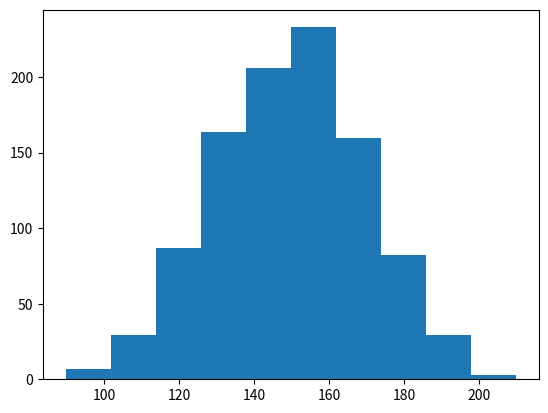

Source code (Python): (Note: this script raises an exception after producing the figure.)

"""
Code Challenge
  Name: 
    Normally Distributed Random Data
  Filename: 
    normal_dist.py
  Problem Statement:
    Create a normally distributed random data with parameters:
    Centered around 150.
    Standard Deviation of 20.
    Total 1000 data points.
    
    Plot the histogram using matplotlib (bucket size =100) and observe the shape.
    Calculate Standard Deviation and Variance. 
"""


import matplotlib.pyplot as plt
import pandas as pd
import  numpy as np
import statistics as st
from scipy import stats
random=np.random.normal(150,20,1000)
plt.hist(random,bin=100)
np.std(random)
st.variance(random)